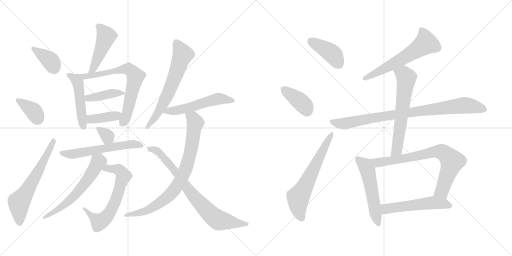
t = 0.00 s
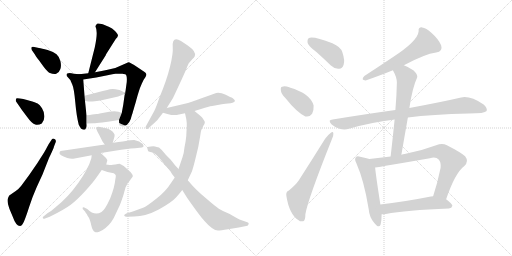
t = 3.54 s
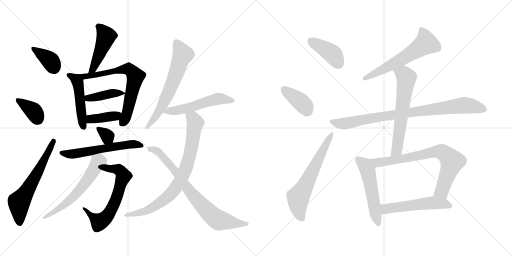
t = 7.07 s
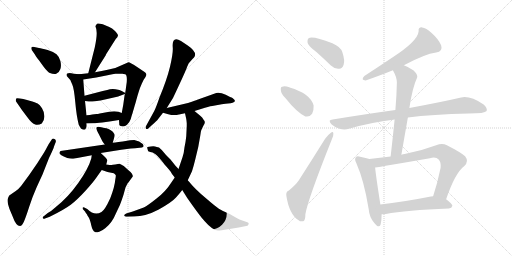
t = 10.61 s
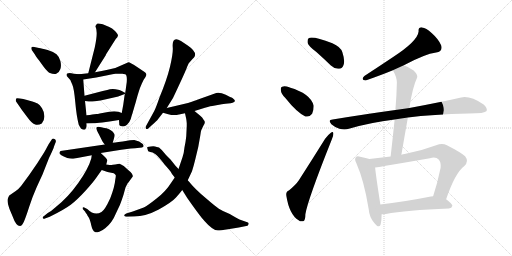
t = 14.14 s
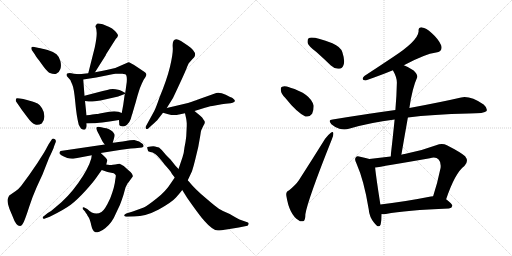
t = 17.68 s

The animated SVG that drew these frames (rendered in a browser with its animation timeline set to each time). Animation: 25 CSS @keyframes rules; one cycle of 17.68 s.

<svg version="1.1" viewBox="0 0 2048 1024" xmlns="http://www.w3.org/2000/svg">
  <g stroke="lightgray" stroke-dasharray="1,1" stroke-width="1" transform="scale(4, 4)">
    <line x1="0" y1="0" x2="256" y2="256"></line>
    <line x1="256" y1="0" x2="0" y2="256"></line>
    <line x1="128" y1="0" x2="128" y2="256"></line>
    <line x1="0" y1="128" x2="256" y2="128"></line>
    <line x1="256" y1="0" x2="512" y2="256"></line>
    <line x1="512" y1="0" x2="256" y2="256"></line>
    <line x1="384" y1="0" x2="384" y2="256"></line>
    <line x1="256" y1="128" x2="512" y2="128"></line>
  </g>
<g transform="scale(1, -1) translate(0, -850)">
   <style type="text/css">
    @keyframes keyframes0 {
      from {
       stroke: black;
       stroke-dashoffset: 374;
       stroke-width: 128;
       }
       55% {
       animation-timing-function: step-end;
       stroke: black;
       stroke-dashoffset: 0;
       stroke-width: 128;
       }
       to {
       stroke: black;
       stroke-width: 1024;
       }
       }
       #make-me-a-hanzi-animation-0 {
         animation: keyframes0 0.554362s both;
         animation-delay: 0.000000s;
         animation-timing-function: linear;
       }
    @keyframes keyframes1 {
      from {
       stroke: black;
       stroke-dashoffset: 368;
       stroke-width: 128;
       }
       55% {
       animation-timing-function: step-end;
       stroke: black;
       stroke-dashoffset: 0;
       stroke-width: 128;
       }
       to {
       stroke: black;
       stroke-width: 1024;
       }
       }
       #make-me-a-hanzi-animation-1 {
         animation: keyframes1 0.549479s both;
         animation-delay: 0.554362s;
         animation-timing-function: linear;
       }
    @keyframes keyframes2 {
      from {
       stroke: black;
       stroke-dashoffset: 620;
       stroke-width: 128;
       }
       67% {
       animation-timing-function: step-end;
       stroke: black;
       stroke-dashoffset: 0;
       stroke-width: 128;
       }
       to {
       stroke: black;
       stroke-width: 1024;
       }
       }
       #make-me-a-hanzi-animation-2 {
         animation: keyframes2 0.754557s both;
         animation-delay: 1.103841s;
         animation-timing-function: linear;
       }
    @keyframes keyframes3 {
      from {
       stroke: black;
       stroke-dashoffset: 466;
       stroke-width: 128;
       }
       60% {
       animation-timing-function: step-end;
       stroke: black;
       stroke-dashoffset: 0;
       stroke-width: 128;
       }
       to {
       stroke: black;
       stroke-width: 1024;
       }
       }
       #make-me-a-hanzi-animation-3 {
         animation: keyframes3 0.629232s both;
         animation-delay: 1.858398s;
         animation-timing-function: linear;
       }
    @keyframes keyframes4 {
      from {
       stroke: black;
       stroke-dashoffset: 481;
       stroke-width: 128;
       }
       61% {
       animation-timing-function: step-end;
       stroke: black;
       stroke-dashoffset: 0;
       stroke-width: 128;
       }
       to {
       stroke: black;
       stroke-width: 1024;
       }
       }
       #make-me-a-hanzi-animation-4 {
         animation: keyframes4 0.641439s both;
         animation-delay: 2.487630s;
         animation-timing-function: linear;
       }
    @keyframes keyframes5 {
      from {
       stroke: black;
       stroke-dashoffset: 689;
       stroke-width: 128;
       }
       69% {
       animation-timing-function: step-end;
       stroke: black;
       stroke-dashoffset: 0;
       stroke-width: 128;
       }
       to {
       stroke: black;
       stroke-width: 1024;
       }
       }
       #make-me-a-hanzi-animation-5 {
         animation: keyframes5 0.810710s both;
         animation-delay: 3.129069s;
         animation-timing-function: linear;
       }
    @keyframes keyframes6 {
      from {
       stroke: black;
       stroke-dashoffset: 410;
       stroke-width: 128;
       }
       57% {
       animation-timing-function: step-end;
       stroke: black;
       stroke-dashoffset: 0;
       stroke-width: 128;
       }
       to {
       stroke: black;
       stroke-width: 1024;
       }
       }
       #make-me-a-hanzi-animation-6 {
         animation: keyframes6 0.583659s both;
         animation-delay: 3.939779s;
         animation-timing-function: linear;
       }
    @keyframes keyframes7 {
      from {
       stroke: black;
       stroke-dashoffset: 389;
       stroke-width: 128;
       }
       56% {
       animation-timing-function: step-end;
       stroke: black;
       stroke-dashoffset: 0;
       stroke-width: 128;
       }
       to {
       stroke: black;
       stroke-width: 1024;
       }
       }
       #make-me-a-hanzi-animation-7 {
         animation: keyframes7 0.566569s both;
         animation-delay: 4.523438s;
         animation-timing-function: linear;
       }
    @keyframes keyframes8 {
      from {
       stroke: black;
       stroke-dashoffset: 330;
       stroke-width: 128;
       }
       52% {
       animation-timing-function: step-end;
       stroke: black;
       stroke-dashoffset: 0;
       stroke-width: 128;
       }
       to {
       stroke: black;
       stroke-width: 1024;
       }
       }
       #make-me-a-hanzi-animation-8 {
         animation: keyframes8 0.518555s both;
         animation-delay: 5.090007s;
         animation-timing-function: linear;
       }
    @keyframes keyframes9 {
      from {
       stroke: black;
       stroke-dashoffset: 580;
       stroke-width: 128;
       }
       65% {
       animation-timing-function: step-end;
       stroke: black;
       stroke-dashoffset: 0;
       stroke-width: 128;
       }
       to {
       stroke: black;
       stroke-width: 1024;
       }
       }
       #make-me-a-hanzi-animation-9 {
         animation: keyframes9 0.722005s both;
         animation-delay: 5.608562s;
         animation-timing-function: linear;
       }
    @keyframes keyframes10 {
      from {
       stroke: black;
       stroke-dashoffset: 643;
       stroke-width: 128;
       }
       68% {
       animation-timing-function: step-end;
       stroke: black;
       stroke-dashoffset: 0;
       stroke-width: 128;
       }
       to {
       stroke: black;
       stroke-width: 1024;
       }
       }
       #make-me-a-hanzi-animation-10 {
         animation: keyframes10 0.773275s both;
         animation-delay: 6.330567s;
         animation-timing-function: linear;
       }
    @keyframes keyframes11 {
      from {
       stroke: black;
       stroke-dashoffset: 596;
       stroke-width: 128;
       }
       66% {
       animation-timing-function: step-end;
       stroke: black;
       stroke-dashoffset: 0;
       stroke-width: 128;
       }
       to {
       stroke: black;
       stroke-width: 1024;
       }
       }
       #make-me-a-hanzi-animation-11 {
         animation: keyframes11 0.735026s both;
         animation-delay: 7.103842s;
         animation-timing-function: linear;
       }
    @keyframes keyframes12 {
      from {
       stroke: black;
       stroke-dashoffset: 632;
       stroke-width: 128;
       }
       67% {
       animation-timing-function: step-end;
       stroke: black;
       stroke-dashoffset: 0;
       stroke-width: 128;
       }
       to {
       stroke: black;
       stroke-width: 1024;
       }
       }
       #make-me-a-hanzi-animation-12 {
         animation: keyframes12 0.764323s both;
         animation-delay: 7.838868s;
         animation-timing-function: linear;
       }
    @keyframes keyframes13 {
      from {
       stroke: black;
       stroke-dashoffset: 536;
       stroke-width: 128;
       }
       64% {
       animation-timing-function: step-end;
       stroke: black;
       stroke-dashoffset: 0;
       stroke-width: 128;
       }
       to {
       stroke: black;
       stroke-width: 1024;
       }
       }
       #make-me-a-hanzi-animation-13 {
         animation: keyframes13 0.686198s both;
         animation-delay: 8.603191s;
         animation-timing-function: linear;
       }
    @keyframes keyframes14 {
      from {
       stroke: black;
       stroke-dashoffset: 812;
       stroke-width: 128;
       }
       73% {
       animation-timing-function: step-end;
       stroke: black;
       stroke-dashoffset: 0;
       stroke-width: 128;
       }
       to {
       stroke: black;
       stroke-width: 1024;
       }
       }
       #make-me-a-hanzi-animation-14 {
         animation: keyframes14 0.910807s both;
         animation-delay: 9.289389s;
         animation-timing-function: linear;
       }
    @keyframes keyframes15 {
      from {
       stroke: black;
       stroke-dashoffset: 778;
       stroke-width: 128;
       }
       72% {
       animation-timing-function: step-end;
       stroke: black;
       stroke-dashoffset: 0;
       stroke-width: 128;
       }
       to {
       stroke: black;
       stroke-width: 1024;
       }
       }
       #make-me-a-hanzi-animation-15 {
         animation: keyframes15 0.883138s both;
         animation-delay: 10.200196s;
         animation-timing-function: linear;
       }
    @keyframes keyframes16 {
      from {
       stroke: black;
       stroke-dashoffset: 408;
       stroke-width: 128;
       }
       57% {
       animation-timing-function: step-end;
       stroke: black;
       stroke-dashoffset: 0;
       stroke-width: 128;
       }
       to {
       stroke: black;
       stroke-width: 1024;
       }
       }
       #make-me-a-hanzi-animation-16 {
         animation: keyframes16 0.582031s both;
         animation-delay: 11.083334s;
         animation-timing-function: linear;
       }
    @keyframes keyframes17 {
      from {
       stroke: black;
       stroke-dashoffset: 382;
       stroke-width: 128;
       }
       55% {
       animation-timing-function: step-end;
       stroke: black;
       stroke-dashoffset: 0;
       stroke-width: 128;
       }
       to {
       stroke: black;
       stroke-width: 1024;
       }
       }
       #make-me-a-hanzi-animation-17 {
         animation: keyframes17 0.560872s both;
         animation-delay: 11.665365s;
         animation-timing-function: linear;
       }
    @keyframes keyframes18 {
      from {
       stroke: black;
       stroke-dashoffset: 627;
       stroke-width: 128;
       }
       67% {
       animation-timing-function: step-end;
       stroke: black;
       stroke-dashoffset: 0;
       stroke-width: 128;
       }
       to {
       stroke: black;
       stroke-width: 1024;
       }
       }
       #make-me-a-hanzi-animation-18 {
         animation: keyframes18 0.760254s both;
         animation-delay: 12.226237s;
         animation-timing-function: linear;
       }
    @keyframes keyframes19 {
      from {
       stroke: black;
       stroke-dashoffset: 594;
       stroke-width: 128;
       }
       66% {
       animation-timing-function: step-end;
       stroke: black;
       stroke-dashoffset: 0;
       stroke-width: 128;
       }
       to {
       stroke: black;
       stroke-width: 1024;
       }
       }
       #make-me-a-hanzi-animation-19 {
         animation: keyframes19 0.733398s both;
         animation-delay: 12.986491s;
         animation-timing-function: linear;
       }
    @keyframes keyframes20 {
      from {
       stroke: black;
       stroke-dashoffset: 875;
       stroke-width: 128;
       }
       74% {
       animation-timing-function: step-end;
       stroke: black;
       stroke-dashoffset: 0;
       stroke-width: 128;
       }
       to {
       stroke: black;
       stroke-width: 1024;
       }
       }
       #make-me-a-hanzi-animation-20 {
         animation: keyframes20 0.962077s both;
         animation-delay: 13.719889s;
         animation-timing-function: linear;
       }
    @keyframes keyframes21 {
      from {
       stroke: black;
       stroke-dashoffset: 626;
       stroke-width: 128;
       }
       67% {
       animation-timing-function: step-end;
       stroke: black;
       stroke-dashoffset: 0;
       stroke-width: 128;
       }
       to {
       stroke: black;
       stroke-width: 1024;
       }
       }
       #make-me-a-hanzi-animation-21 {
         animation: keyframes21 0.759440s both;
         animation-delay: 14.681966s;
         animation-timing-function: linear;
       }
    @keyframes keyframes22 {
      from {
       stroke: black;
       stroke-dashoffset: 530;
       stroke-width: 128;
       }
       63% {
       animation-timing-function: step-end;
       stroke: black;
       stroke-dashoffset: 0;
       stroke-width: 128;
       }
       to {
       stroke: black;
       stroke-width: 1024;
       }
       }
       #make-me-a-hanzi-animation-22 {
         animation: keyframes22 0.681315s both;
         animation-delay: 15.441406s;
         animation-timing-function: linear;
       }
    @keyframes keyframes23 {
      from {
       stroke: black;
       stroke-dashoffset: 756;
       stroke-width: 128;
       }
       71% {
       animation-timing-function: step-end;
       stroke: black;
       stroke-dashoffset: 0;
       stroke-width: 128;
       }
       to {
       stroke: black;
       stroke-width: 1024;
       }
       }
       #make-me-a-hanzi-animation-23 {
         animation: keyframes23 0.865234s both;
         animation-delay: 16.122721s;
         animation-timing-function: linear;
       }
    @keyframes keyframes24 {
      from {
       stroke: black;
       stroke-dashoffset: 537;
       stroke-width: 128;
       }
       64% {
       animation-timing-function: step-end;
       stroke: black;
       stroke-dashoffset: 0;
       stroke-width: 128;
       }
       to {
       stroke: black;
       stroke-width: 1024;
       }
       }
       #make-me-a-hanzi-animation-24 {
         animation: keyframes24 0.687012s both;
         animation-delay: 16.987955s;
         animation-timing-function: linear;
       }
</style>
<path d="M 127.0 650.5 L 141.0 630.5 Q 142.0 626.5 155.0 610.5 L 176.0 581.5 Q 190.0 564.5 197.0 559.5 Q 217.0 551.5 225.0 555.5 Q 237.0 559.5 241.5 574.0 Q 246.0 588.5 241.5 606.0 Q 237.0 623.5 226.0 633.0 Q 215.0 642.5 190.5 650.0 Q 166.0 657.5 156.0 658.5 L 137.0 662.5 Q 129.0 664.5 126.0 661.5 Q 124.0 656.5 127.0 650.5 Z" fill="lightgray"></path> 
<path d="M 63.0 446.5 L 69.0 437.5 Q 70.0 436.5 87.0 411.5 L 108.0 383.5 Q 128.0 355.5 141.0 352.0 Q 154.0 348.5 167.0 356.5 Q 178.0 367.5 177.5 385.5 Q 177.0 403.5 168.0 417.5 Q 159.0 431.5 150.5 436.0 Q 142.0 440.5 118.5 447.5 Q 95.0 454.5 93.0 454.5 L 79.0 456.5 Q 67.0 458.5 65.0 456.5 Q 63.0 454.5 63.0 446.5 Z" fill="lightgray"></path> 
<path d="M 195.0 274.5 L 189.0 263.5 Q 185.0 255.5 177.0 241.5 L 149.0 197.5 L 116.0 149.5 L 85.0 107.5 Q 74.0 93.5 63.0 86.5 L 37.0 68.5 Q 33.0 62.5 30.5 53.0 Q 28.0 43.5 38.0 14.5 L 51.0 -16.5 Q 64.0 -53.5 80.0 -53.5 Q 88.0 -53.5 95.5 -36.5 Q 103.0 -19.5 116.5 22.5 Q 130.0 64.5 147.0 102.5 L 170.0 152.5 L 196.0 218.5 Q 215.0 257.5 216.0 264.5 L 223.0 282.5 Q 225.0 291.5 218.0 294.5 Q 211.0 297.5 207.0 292.5 L 195.0 274.5 Z" fill="lightgray"></path> 
<path d="M 379.0 660.5 L 353.0 557.5 C 346.0 528.5 364.0 536.5 380.0 561.5 L 423.0 629.5 Q 423.0 630.5 425.0 634.5 L 463.0 694.5 Q 471.0 702.5 472.0 708.5 Q 472.0 713.5 460.0 726.5 Q 448.0 738.5 437.0 742.5 L 411.0 753.5 Q 392.0 757.5 388.0 755.5 Q 384.0 750.5 382.0 746.5 L 382.0 744.5 Q 393.0 723.5 379.0 660.5 Z" fill="lightgray"></path> 
<path d="M 317.0 553.5 L 295.0 555.5 Q 261.0 562.5 267.0 546.5 L 282.0 529.5 Q 282.0 527.5 289.0 512.5 Q 296.0 497.5 301.0 442.5 Q 306.0 386.5 315.0 351.5 Q 321.0 339.5 325.0 335.5 Q 340.0 325.5 344.0 338.5 Q 348.0 342.5 346.0 356.5 L 346.0 389.5 L 340.0 446.5 L 338.0 467.5 L 333.0 532.5 C 331.0 552.5 331.0 552.5 317.0 553.5 Z" fill="lightgray"></path> 
<path d="M 353.0 557.5 L 317.0 553.5 C 287.0 550.5 303.0 527.5 333.0 532.5 L 385.0 540.5 L 430.0 549.5 Q 452.0 554.5 462.0 555.5 L 490.0 555.5 Q 493.0 555.5 501.0 553.5 Q 509.0 551.5 507.0 522.5 L 501.0 478.5 C 497.0 448.5 503.0 504.5 499.0 474.5 L 493.0 431.5 Q 492.0 426.5 487.0 398.5 L 476.0 370.5 L 477.0 354.5 Q 476.0 350.5 480.0 347.5 Q 496.0 339.5 508.0 351.5 Q 519.0 362.5 523.0 374.5 Q 526.0 386.5 530.0 397.5 Q 533.0 408.5 535.0 414.5 Q 536.0 419.5 542.0 438.5 Q 547.0 457.5 548.0 459.5 Q 548.0 461.5 554.0 480.5 Q 559.0 498.5 567.0 515.5 Q 574.0 532.5 582.0 542.5 Q 589.0 552.5 582.0 559.5 Q 574.0 565.5 547.0 583.5 Q 520.0 601.5 514.0 601.5 L 461.0 578.5 L 426.0 570.5 Q 410.0 566.5 380.0 561.5 L 353.0 557.5 Z" fill="lightgray"></path> 
<path d="M 501.0 478.5 L 487.0 486.5 Q 481.0 491.5 462.0 493.5 Q 443.0 495.5 429.0 490.5 L 411.0 486.5 L 338.0 467.5 C 309.0 459.5 310.0 450.5 340.0 446.5 L 355.0 444.5 Q 360.0 442.5 379.0 445.5 Q 398.0 448.5 402.0 448.5 L 473.0 464.5 L 475.0 465.5 L 499.0 474.5 C 504.0 476.5 504.0 476.5 501.0 478.5 Z" fill="lightgray"></path> 
<path d="M 346.0 356.5 L 374.0 357.5 Q 384.0 357.5 409.0 360.5 L 438.0 364.5 L 476.0 370.5 C 506.0 375.5 515.0 387.5 487.0 398.5 L 474.0 403.5 Q 458.0 406.5 437.0 403.5 L 399.0 396.5 Q 391.0 394.5 386.0 394.5 L 369.0 392.5 Q 361.0 390.5 346.0 389.5 C 316.0 387.5 316.0 355.5 346.0 356.5 Z" fill="lightgray"></path> 
<path d="M 451.0 279.5 L 458.0 304.5 Q 460.0 312.5 456.0 316.5 Q 448.0 330.5 426.0 337.5 Q 420.0 337.5 405.0 341.5 Q 390.0 344.5 386.0 340.5 Q 382.0 336.5 396.0 312.5 L 409.0 286.5 Q 410.0 284.5 419.0 272.5 C 437.0 248.5 443.0 250.5 451.0 279.5 Z" fill="lightgray"></path> 
<path d="M 403.0 238.5 L 485.0 251.5 L 523.0 256.5 Q 545.0 258.5 549.0 258.5 L 568.0 260.5 Q 572.0 262.5 574.0 264.5 Q 575.0 268.5 571.0 274.5 Q 559.0 286.5 537.0 290.5 Q 525.0 290.5 520.0 289.5 L 491.0 284.5 L 474.0 282.5 Q 459.0 280.5 451.0 279.5 L 419.0 272.5 L 242.0 246.5 Q 238.0 242.5 238.0 239.5 Q 235.0 230.5 269.0 218.5 Q 282.0 214.5 293.0 215.5 L 367.0 229.5 L 403.0 238.5 Z" fill="lightgray"></path> 
<path d="M 446.0 190.5 Q 441.0 190.5 425.0 192.5 C 395.0 195.5 379.0 180.5 407.0 170.5 L 430.0 162.5 L 455.0 157.5 Q 461.0 153.5 463.0 149.5 Q 464.0 145.5 461.0 131.5 Q 459.0 104.5 441.0 57.5 Q 419.0 9.5 406.0 2.5 Q 378.0 -14.5 349.0 14.5 L 337.0 20.5 Q 332.0 22.5 331.0 20.5 Q 330.0 17.5 331.0 14.5 L 340.0 4.5 L 344.0 -2.5 L 346.0 -4.5 L 348.0 -7.5 Q 349.0 -11.5 355.0 -19.5 Q 360.0 -27.5 365.0 -50.5 Q 370.0 -73.5 380.0 -77.5 Q 384.0 -81.5 397.0 -76.5 Q 410.0 -71.5 422.0 -61.5 Q 449.0 -39.5 463.0 -4.5 L 480.0 31.5 Q 486.0 46.5 494.0 71.5 L 502.0 100.5 L 510.0 116.5 Q 511.0 117.5 515.0 122.5 L 531.0 144.5 Q 533.0 153.5 515.0 168.5 L 495.0 186.5 Q 482.0 194.5 478.0 195.5 Q 473.0 195.5 461.0 192.5 Q 450.0 192.5 446.0 190.5 Z" fill="lightgray"></path> 
<path d="M 425.0 192.5 L 429.0 208.5 Q 431.0 210.5 420.0 222.5 Q 409.0 233.5 403.0 238.5 C 381.0 258.5 372.0 259.5 367.0 229.5 L 365.0 216.5 Q 354.0 176.5 313.0 118.5 Q 272.0 60.5 221.0 20.5 Q 206.0 6.5 191.0 -1.5 L 176.0 -13.5 Q 170.0 -17.5 171.0 -21.5 Q 176.0 -27.5 180.0 -23.5 L 199.0 -16.5 Q 256.0 11.5 283.0 31.5 Q 309.0 51.5 341.0 86.5 Q 372.0 120.5 385.0 139.5 L 407.0 170.5 L 425.0 192.5 Z" fill="lightgray"></path> 
<path d="M 667.0 418.5 L 692.0 458.5 L 715.0 507.5 Q 744.0 569.5 749.0 584.5 L 755.0 597.5 L 769.0 613.5 Q 778.0 622.5 779.0 625.5 Q 787.0 643.5 751.0 668.5 L 724.0 686.5 Q 687.0 708.5 691.0 660.5 Q 693.0 636.5 680.0 583.5 Q 667.0 530.5 639.0 463.5 Q 623.0 417.5 617.0 406.5 L 583.0 344.5 Q 581.0 339.5 584.0 335.5 Q 587.0 331.5 593.0 336.5 L 607.0 349.5 Q 625.0 365.5 628.0 368.5 L 652.0 399.5 L 667.0 418.5 Z" fill="lightgray"></path> 
<path d="M 778.0 406.5 L 807.0 415.5 Q 834.0 424.5 849.0 426.5 L 887.0 433.5 Q 889.0 434.5 912.0 436.5 Q 935.0 437.5 940.0 446.5 Q 940.0 451.5 930.0 458.5 Q 924.0 460.5 903.0 471.5 Q 881.0 481.5 865.0 478.5 L 792.0 452.5 Q 788.0 450.5 770.0 444.5 L 752.0 438.5 L 667.0 418.5 C 638.0 411.5 623.0 407.5 652.0 399.5 L 673.0 393.5 Q 696.0 386.5 716.0 392.5 L 740.0 397.5 L 778.0 406.5 Z" fill="lightgray"></path> 
<path d="M 801.0 307.5 Q 803.0 324.5 805.0 329.5 Q 807.0 334.5 814.0 348.5 Q 824.0 361.5 815.0 370.5 Q 809.0 381.5 801.0 387.5 L 778.0 406.5 C 755.0 425.5 734.0 426.5 740.0 397.5 L 745.0 374.5 L 746.0 367.5 L 747.0 357.5 L 747.0 346.5 L 745.0 305.5 Q 743.0 285.5 738.0 261.5 Q 736.0 239.5 730.0 221.5 L 714.0 174.5 L 699.0 140.5 L 684.0 118.5 Q 663.0 84.5 625.0 55.5 Q 587.0 25.5 575.0 20.5 L 531.0 4.5 L 505.0 -3.5 Q 494.0 -8.5 498.0 -13.5 Q 501.0 -17.5 508.0 -16.5 L 537.0 -15.5 Q 582.0 -15.5 635.0 12.5 Q 687.0 41.5 704.0 60.5 Q 720.0 78.5 729.0 90.5 L 751.0 129.5 L 768.0 165.5 Q 774.0 184.5 780.0 208.5 L 793.0 262.5 L 801.0 307.5 Z" fill="lightgray"></path> 
<path d="M 714.0 174.5 L 701.0 188.5 L 682.0 212.5 L 664.0 230.5 L 647.0 250.5 L 636.0 260.5 Q 616.0 265.5 613.0 265.5 Q 591.0 263.5 589.5 262.5 Q 588.0 261.5 590.0 254.0 Q 592.0 246.5 593.0 245.5 Q 594.0 244.5 601.0 242.5 Q 610.0 242.5 622.0 233.0 Q 634.0 223.5 660.0 190.5 Q 680.0 168.5 683.0 163.0 Q 686.0 157.5 688.0 154.5 L 699.0 140.5 L 729.0 90.5 L 749.0 58.5 Q 803.0 -18.5 818.0 -33.5 Q 851.0 -71.5 872.0 -71.5 Q 882.0 -71.5 912.0 -66.5 L 955.0 -59.5 L 990.0 -52.5 Q 993.0 -50.5 994.5 -46.0 Q 996.0 -41.5 992.0 -39.5 L 958.0 -27.5 Q 944.0 -20.5 919.0 -5.5 Q 891.0 5.5 875.5 15.5 Q 860.0 25.5 821.5 59.0 Q 783.0 92.5 767.5 110.5 Q 752.0 128.5 751.0 129.5 L 714.0 174.5 Z" fill="lightgray"></path> 
<path d="M 1265.5 642.5 Q 1293.5 617.5 1323.5 588.5 Q 1339.5 573.5 1356.5 575.5 Q 1369.5 575.5 1374.5 591.5 Q 1380.5 607.5 1369.5 641.5 Q 1362.5 663.5 1329.5 677.5 Q 1250.5 707.5 1234.5 697.5 Q 1228.5 693.5 1230.5 678.5 Q 1234.5 665.5 1265.5 642.5 Z" fill="lightgray"></path> 
<path d="M 1141.5 458.5 Q 1186.5 401.5 1221.5 384.5 Q 1237.5 380.5 1248.5 395.5 Q 1255.5 408.5 1254.5 428.5 Q 1241.5 476.5 1158.5 500.5 L 1157.5 501.5 Q 1138.5 507.5 1128.5 503.5 Q 1121.5 502.5 1123.5 488.5 Q 1124.5 475.5 1141.5 458.5 Z" fill="lightgray"></path> 
<path d="M 1155.5 88.5 Q 1142.5 84.5 1145.5 66.5 Q 1157.5 -8.5 1194.5 -30.5 Q 1201.5 -37.5 1212.5 -34.5 Q 1221.5 -33.5 1221.5 -6.5 Q 1230.5 50.5 1327.5 293.5 Q 1334.5 309.5 1333.5 316.5 Q 1332.5 326.5 1323.5 319.5 Q 1313.5 312.5 1300.5 295.5 Q 1245.5 207.5 1195.5 129.5 Q 1182.5 110.5 1155.5 88.5 Z" fill="lightgray"></path> 
<path d="M 1615.5 589.5 Q 1699.5 634.5 1744.5 640.5 Q 1772.5 644.5 1764.5 669.5 Q 1754.5 693.5 1727.5 717.5 Q 1703.5 739.5 1688.5 740.5 Q 1672.5 741.5 1674.5 725.5 Q 1671.5 686.5 1569.5 620.5 Q 1515.5 584.5 1457.5 546.5 Q 1441.5 530.5 1462.5 528.5 Q 1525.5 550.5 1571.5 569.5 L 1615.5 589.5 Z" fill="lightgray"></path> 
<path d="M 1631.5 380.5 Q 1728.5 393.5 1875.5 396.5 Q 1939.5 396.5 1946.5 406.5 Q 1950.5 418.5 1934.5 432.5 Q 1880.5 468.5 1844.5 460.5 Q 1766.5 442.5 1637.5 418.5 L 1581.5 410.5 Q 1464.5 394.5 1330.5 372.5 Q 1309.5 371.5 1325.5 353.5 Q 1340.5 340.5 1357.5 335.5 Q 1379.5 329.5 1395.5 335.5 Q 1480.5 360.5 1578.5 372.5 L 1631.5 380.5 Z" fill="lightgray"></path> 
<path d="M 1605.5 231.5 Q 1618.5 307.5 1631.5 380.5 L 1637.5 418.5 Q 1649.5 499.5 1668.5 540.5 Q 1672.5 550.5 1654.5 568.5 Q 1632.5 583.5 1615.5 589.5 C 1587.5 601.5 1557.5 596.5 1571.5 569.5 Q 1587.5 541.5 1587.5 520.5 Q 1586.5 468.5 1581.5 410.5 L 1578.5 372.5 Q 1571.5 302.5 1562.5 224.5 C 1559.5 194.5 1600.5 201.5 1605.5 231.5 Z" fill="lightgray"></path> 
<path d="M 1477.5 214.5 Q 1465.5 218.5 1440.5 223.5 Q 1427.5 227.5 1423.5 221.5 Q 1416.5 214.5 1425.5 197.5 Q 1456.5 127.5 1474.5 15.5 Q 1477.5 -18.5 1496.5 -40.5 Q 1515.5 -65.5 1522.5 -47.5 Q 1526.5 -31.5 1526.5 -6.5 L 1521.5 32.5 Q 1503.5 147.5 1500.5 180.5 C 1497.5 208.5 1497.5 208.5 1477.5 214.5 Z" fill="lightgray"></path> 
<path d="M 1784.5 53.5 Q 1820.5 159.5 1857.5 186.5 Q 1876.5 205.5 1860.5 225.5 Q 1842.5 241.5 1787.5 269.5 Q 1768.5 278.5 1744.5 269.5 Q 1680.5 245.5 1618.5 234.5 Q 1611.5 233.5 1605.5 231.5 L 1562.5 224.5 Q 1519.5 220.5 1477.5 214.5 C 1447.5 210.5 1470.5 176.5 1500.5 180.5 Q 1524.5 183.5 1719.5 217.5 Q 1744.5 223.5 1754.5 212.5 Q 1764.5 202.5 1762.5 179.5 Q 1749.5 116.5 1732.5 65.5 C 1723.5 36.5 1774.5 25.5 1784.5 53.5 Z" fill="lightgray"></path> 
<path d="M 1526.5 -6.5 Q 1533.5 -6.5 1543.5 -5.5 Q 1622.5 9.5 1795.5 16.5 Q 1807.5 17.5 1809.5 27.5 Q 1809.5 34.5 1784.5 53.5 C 1764.5 69.5 1762.5 68.5 1732.5 65.5 Q 1728.5 65.5 1723.5 64.5 Q 1611.5 42.5 1521.5 32.5 C 1491.5 29.5 1496.5 -7.5 1526.5 -6.5 Z" fill="lightgray"></path> 
      <clipPath id="make-me-a-hanzi-clip-0">
      <path d="M 127.0 650.5 L 141.0 630.5 Q 142.0 626.5 155.0 610.5 L 176.0 581.5 Q 190.0 564.5 197.0 559.5 Q 217.0 551.5 225.0 555.5 Q 237.0 559.5 241.5 574.0 Q 246.0 588.5 241.5 606.0 Q 237.0 623.5 226.0 633.0 Q 215.0 642.5 190.5 650.0 Q 166.0 657.5 156.0 658.5 L 137.0 662.5 Q 129.0 664.5 126.0 661.5 Q 124.0 656.5 127.0 650.5 Z" fill="lightgray"></path>
      </clipPath>
      <path clip-path="url(#make-me-a-hanzi-clip-0)" d="M 132.0 656.5 L 197.0 611.5 L 217.0 578.5 " fill="none" id="make-me-a-hanzi-animation-0" stroke-dasharray="246 492" stroke-linecap="round"></path>

      <clipPath id="make-me-a-hanzi-clip-1">
      <path d="M 63.0 446.5 L 69.0 437.5 Q 70.0 436.5 87.0 411.5 L 108.0 383.5 Q 128.0 355.5 141.0 352.0 Q 154.0 348.5 167.0 356.5 Q 178.0 367.5 177.5 385.5 Q 177.0 403.5 168.0 417.5 Q 159.0 431.5 150.5 436.0 Q 142.0 440.5 118.5 447.5 Q 95.0 454.5 93.0 454.5 L 79.0 456.5 Q 67.0 458.5 65.0 456.5 Q 63.0 454.5 63.0 446.5 Z" fill="lightgray"></path>
      </clipPath>
      <path clip-path="url(#make-me-a-hanzi-clip-1)" d="M 72.0 449.5 L 134.0 406.5 L 152.0 374.5 " fill="none" id="make-me-a-hanzi-animation-1" stroke-dasharray="240 480" stroke-linecap="round"></path>

      <clipPath id="make-me-a-hanzi-clip-2">
      <path d="M 195.0 274.5 L 189.0 263.5 Q 185.0 255.5 177.0 241.5 L 149.0 197.5 L 116.0 149.5 L 85.0 107.5 Q 74.0 93.5 63.0 86.5 L 37.0 68.5 Q 33.0 62.5 30.5 53.0 Q 28.0 43.5 38.0 14.5 L 51.0 -16.5 Q 64.0 -53.5 80.0 -53.5 Q 88.0 -53.5 95.5 -36.5 Q 103.0 -19.5 116.5 22.5 Q 130.0 64.5 147.0 102.5 L 170.0 152.5 L 196.0 218.5 Q 215.0 257.5 216.0 264.5 L 223.0 282.5 Q 225.0 291.5 218.0 294.5 Q 211.0 297.5 207.0 292.5 L 195.0 274.5 Z" fill="lightgray"></path>
      </clipPath>
      <path clip-path="url(#make-me-a-hanzi-clip-2)" d="M 79.0 -41.5 L 76.0 41.5 L 147.0 155.5 L 214.0 285.5 " fill="none" id="make-me-a-hanzi-animation-2" stroke-dasharray="492 984" stroke-linecap="round"></path>

      <clipPath id="make-me-a-hanzi-clip-3">
      <path d="M 379.0 660.5 L 353.0 557.5 C 346.0 528.5 364.0 536.5 380.0 561.5 L 423.0 629.5 Q 423.0 630.5 425.0 634.5 L 463.0 694.5 Q 471.0 702.5 472.0 708.5 Q 472.0 713.5 460.0 726.5 Q 448.0 738.5 437.0 742.5 L 411.0 753.5 Q 392.0 757.5 388.0 755.5 Q 384.0 750.5 382.0 746.5 L 382.0 744.5 Q 393.0 723.5 379.0 660.5 Z" fill="lightgray"></path>
      </clipPath>
      <path clip-path="url(#make-me-a-hanzi-clip-3)" d="M 393.0 745.5 L 425.0 706.5 L 371.0 573.5 L 359.0 563.5 " fill="none" id="make-me-a-hanzi-animation-3" stroke-dasharray="338 676" stroke-linecap="round"></path>

      <clipPath id="make-me-a-hanzi-clip-4">
      <path d="M 317.0 553.5 L 295.0 555.5 Q 261.0 562.5 267.0 546.5 L 282.0 529.5 Q 282.0 527.5 289.0 512.5 Q 296.0 497.5 301.0 442.5 Q 306.0 386.5 315.0 351.5 Q 321.0 339.5 325.0 335.5 Q 340.0 325.5 344.0 338.5 Q 348.0 342.5 346.0 356.5 L 346.0 389.5 L 340.0 446.5 L 338.0 467.5 L 333.0 532.5 C 331.0 552.5 331.0 552.5 317.0 553.5 Z" fill="lightgray"></path>
      </clipPath>
      <path clip-path="url(#make-me-a-hanzi-clip-4)" d="M 278.0 548.5 L 299.0 537.5 L 310.0 523.5 L 334.0 341.5 " fill="none" id="make-me-a-hanzi-animation-4" stroke-dasharray="353 706" stroke-linecap="round"></path>

      <clipPath id="make-me-a-hanzi-clip-5">
      <path d="M 353.0 557.5 L 317.0 553.5 C 287.0 550.5 303.0 527.5 333.0 532.5 L 385.0 540.5 L 430.0 549.5 Q 452.0 554.5 462.0 555.5 L 490.0 555.5 Q 493.0 555.5 501.0 553.5 Q 509.0 551.5 507.0 522.5 L 501.0 478.5 C 497.0 448.5 503.0 504.5 499.0 474.5 L 493.0 431.5 Q 492.0 426.5 487.0 398.5 L 476.0 370.5 L 477.0 354.5 Q 476.0 350.5 480.0 347.5 Q 496.0 339.5 508.0 351.5 Q 519.0 362.5 523.0 374.5 Q 526.0 386.5 530.0 397.5 Q 533.0 408.5 535.0 414.5 Q 536.0 419.5 542.0 438.5 Q 547.0 457.5 548.0 459.5 Q 548.0 461.5 554.0 480.5 Q 559.0 498.5 567.0 515.5 Q 574.0 532.5 582.0 542.5 Q 589.0 552.5 582.0 559.5 Q 574.0 565.5 547.0 583.5 Q 520.0 601.5 514.0 601.5 L 461.0 578.5 L 426.0 570.5 Q 410.0 566.5 380.0 561.5 L 353.0 557.5 Z" fill="lightgray"></path>
      </clipPath>
      <path clip-path="url(#make-me-a-hanzi-clip-5)" d="M 323.0 550.5 L 351.0 545.5 L 502.0 574.5 L 515.0 574.5 L 538.0 552.5 L 542.0 544.5 L 511.0 408.5 L 489.0 355.5 " fill="none" id="make-me-a-hanzi-animation-5" stroke-dasharray="561 1122" stroke-linecap="round"></path>

      <clipPath id="make-me-a-hanzi-clip-6">
      <path d="M 501.0 478.5 L 487.0 486.5 Q 481.0 491.5 462.0 493.5 Q 443.0 495.5 429.0 490.5 L 411.0 486.5 L 338.0 467.5 C 309.0 459.5 310.0 450.5 340.0 446.5 L 355.0 444.5 Q 360.0 442.5 379.0 445.5 Q 398.0 448.5 402.0 448.5 L 473.0 464.5 L 475.0 465.5 L 499.0 474.5 C 504.0 476.5 504.0 476.5 501.0 478.5 Z" fill="lightgray"></path>
      </clipPath>
      <path clip-path="url(#make-me-a-hanzi-clip-6)" d="M 347.0 463.5 L 352.0 457.5 L 370.0 458.5 L 438.0 475.5 L 496.0 478.5 " fill="none" id="make-me-a-hanzi-animation-6" stroke-dasharray="282 564" stroke-linecap="round"></path>

      <clipPath id="make-me-a-hanzi-clip-7">
      <path d="M 346.0 356.5 L 374.0 357.5 Q 384.0 357.5 409.0 360.5 L 438.0 364.5 L 476.0 370.5 C 506.0 375.5 515.0 387.5 487.0 398.5 L 474.0 403.5 Q 458.0 406.5 437.0 403.5 L 399.0 396.5 Q 391.0 394.5 386.0 394.5 L 369.0 392.5 Q 361.0 390.5 346.0 389.5 C 316.0 387.5 316.0 355.5 346.0 356.5 Z" fill="lightgray"></path>
      </clipPath>
      <path clip-path="url(#make-me-a-hanzi-clip-7)" d="M 353.0 362.5 L 361.0 373.5 L 463.0 386.5 L 478.0 394.5 " fill="none" id="make-me-a-hanzi-animation-7" stroke-dasharray="261 522" stroke-linecap="round"></path>

      <clipPath id="make-me-a-hanzi-clip-8">
      <path d="M 451.0 279.5 L 458.0 304.5 Q 460.0 312.5 456.0 316.5 Q 448.0 330.5 426.0 337.5 Q 420.0 337.5 405.0 341.5 Q 390.0 344.5 386.0 340.5 Q 382.0 336.5 396.0 312.5 L 409.0 286.5 Q 410.0 284.5 419.0 272.5 C 437.0 248.5 443.0 250.5 451.0 279.5 Z" fill="lightgray"></path>
      </clipPath>
      <path clip-path="url(#make-me-a-hanzi-clip-8)" d="M 391.0 336.5 L 430.0 304.5 L 422.0 282.5 " fill="none" id="make-me-a-hanzi-animation-8" stroke-dasharray="202 404" stroke-linecap="round"></path>

      <clipPath id="make-me-a-hanzi-clip-9">
      <path d="M 403.0 238.5 L 485.0 251.5 L 523.0 256.5 Q 545.0 258.5 549.0 258.5 L 568.0 260.5 Q 572.0 262.5 574.0 264.5 Q 575.0 268.5 571.0 274.5 Q 559.0 286.5 537.0 290.5 Q 525.0 290.5 520.0 289.5 L 491.0 284.5 L 474.0 282.5 Q 459.0 280.5 451.0 279.5 L 419.0 272.5 L 242.0 246.5 Q 238.0 242.5 238.0 239.5 Q 235.0 230.5 269.0 218.5 Q 282.0 214.5 293.0 215.5 L 367.0 229.5 L 403.0 238.5 Z" fill="lightgray"></path>
      </clipPath>
      <path clip-path="url(#make-me-a-hanzi-clip-9)" d="M 247.0 238.5 L 288.0 233.5 L 525.0 273.5 L 567.0 267.5 " fill="none" id="make-me-a-hanzi-animation-9" stroke-dasharray="452 904" stroke-linecap="round"></path>

      <clipPath id="make-me-a-hanzi-clip-10">
      <path d="M 446.0 190.5 Q 441.0 190.5 425.0 192.5 C 395.0 195.5 379.0 180.5 407.0 170.5 L 430.0 162.5 L 455.0 157.5 Q 461.0 153.5 463.0 149.5 Q 464.0 145.5 461.0 131.5 Q 459.0 104.5 441.0 57.5 Q 419.0 9.5 406.0 2.5 Q 378.0 -14.5 349.0 14.5 L 337.0 20.5 Q 332.0 22.5 331.0 20.5 Q 330.0 17.5 331.0 14.5 L 340.0 4.5 L 344.0 -2.5 L 346.0 -4.5 L 348.0 -7.5 Q 349.0 -11.5 355.0 -19.5 Q 360.0 -27.5 365.0 -50.5 Q 370.0 -73.5 380.0 -77.5 Q 384.0 -81.5 397.0 -76.5 Q 410.0 -71.5 422.0 -61.5 Q 449.0 -39.5 463.0 -4.5 L 480.0 31.5 Q 486.0 46.5 494.0 71.5 L 502.0 100.5 L 510.0 116.5 Q 511.0 117.5 515.0 122.5 L 531.0 144.5 Q 533.0 153.5 515.0 168.5 L 495.0 186.5 Q 482.0 194.5 478.0 195.5 Q 473.0 195.5 461.0 192.5 Q 450.0 192.5 446.0 190.5 Z" fill="lightgray"></path>
      </clipPath>
      <path clip-path="url(#make-me-a-hanzi-clip-10)" d="M 415.0 173.5 L 431.0 177.5 L 474.0 171.5 L 494.0 145.5 L 471.0 70.5 L 445.0 11.5 L 423.0 -20.5 L 395.0 -35.5 L 334.0 17.5 " fill="none" id="make-me-a-hanzi-animation-10" stroke-dasharray="515 1030" stroke-linecap="round"></path>

      <clipPath id="make-me-a-hanzi-clip-11">
      <path d="M 425.0 192.5 L 429.0 208.5 Q 431.0 210.5 420.0 222.5 Q 409.0 233.5 403.0 238.5 C 381.0 258.5 372.0 259.5 367.0 229.5 L 365.0 216.5 Q 354.0 176.5 313.0 118.5 Q 272.0 60.5 221.0 20.5 Q 206.0 6.5 191.0 -1.5 L 176.0 -13.5 Q 170.0 -17.5 171.0 -21.5 Q 176.0 -27.5 180.0 -23.5 L 199.0 -16.5 Q 256.0 11.5 283.0 31.5 Q 309.0 51.5 341.0 86.5 Q 372.0 120.5 385.0 139.5 L 407.0 170.5 L 425.0 192.5 Z" fill="lightgray"></path>
      </clipPath>
      <path clip-path="url(#make-me-a-hanzi-clip-11)" d="M 375.0 221.5 L 392.0 201.5 L 320.0 92.5 L 253.0 27.5 L 176.0 -19.5 " fill="none" id="make-me-a-hanzi-animation-11" stroke-dasharray="468 936" stroke-linecap="round"></path>

      <clipPath id="make-me-a-hanzi-clip-12">
      <path d="M 667.0 418.5 L 692.0 458.5 L 715.0 507.5 Q 744.0 569.5 749.0 584.5 L 755.0 597.5 L 769.0 613.5 Q 778.0 622.5 779.0 625.5 Q 787.0 643.5 751.0 668.5 L 724.0 686.5 Q 687.0 708.5 691.0 660.5 Q 693.0 636.5 680.0 583.5 Q 667.0 530.5 639.0 463.5 Q 623.0 417.5 617.0 406.5 L 583.0 344.5 Q 581.0 339.5 584.0 335.5 Q 587.0 331.5 593.0 336.5 L 607.0 349.5 Q 625.0 365.5 628.0 368.5 L 652.0 399.5 L 667.0 418.5 Z" fill="lightgray"></path>
      </clipPath>
      <path clip-path="url(#make-me-a-hanzi-clip-12)" d="M 709.0 675.5 L 731.0 632.5 L 702.0 547.5 L 653.0 436.5 L 608.0 362.5 L 588.0 340.5 " fill="none" id="make-me-a-hanzi-animation-12" stroke-dasharray="504 1008" stroke-linecap="round"></path>

      <clipPath id="make-me-a-hanzi-clip-13">
      <path d="M 778.0 406.5 L 807.0 415.5 Q 834.0 424.5 849.0 426.5 L 887.0 433.5 Q 889.0 434.5 912.0 436.5 Q 935.0 437.5 940.0 446.5 Q 940.0 451.5 930.0 458.5 Q 924.0 460.5 903.0 471.5 Q 881.0 481.5 865.0 478.5 L 792.0 452.5 Q 788.0 450.5 770.0 444.5 L 752.0 438.5 L 667.0 418.5 C 638.0 411.5 623.0 407.5 652.0 399.5 L 673.0 393.5 Q 696.0 386.5 716.0 392.5 L 740.0 397.5 L 778.0 406.5 Z" fill="lightgray"></path>
      </clipPath>
      <path clip-path="url(#make-me-a-hanzi-clip-13)" d="M 658.0 402.5 L 755.0 419.5 L 872.0 455.5 L 931.0 448.5 " fill="none" id="make-me-a-hanzi-animation-13" stroke-dasharray="408 816" stroke-linecap="round"></path>

      <clipPath id="make-me-a-hanzi-clip-14">
      <path d="M 801.0 307.5 Q 803.0 324.5 805.0 329.5 Q 807.0 334.5 814.0 348.5 Q 824.0 361.5 815.0 370.5 Q 809.0 381.5 801.0 387.5 L 778.0 406.5 C 755.0 425.5 734.0 426.5 740.0 397.5 L 745.0 374.5 L 746.0 367.5 L 747.0 357.5 L 747.0 346.5 L 745.0 305.5 Q 743.0 285.5 738.0 261.5 Q 736.0 239.5 730.0 221.5 L 714.0 174.5 L 699.0 140.5 L 684.0 118.5 Q 663.0 84.5 625.0 55.5 Q 587.0 25.5 575.0 20.5 L 531.0 4.5 L 505.0 -3.5 Q 494.0 -8.5 498.0 -13.5 Q 501.0 -17.5 508.0 -16.5 L 537.0 -15.5 Q 582.0 -15.5 635.0 12.5 Q 687.0 41.5 704.0 60.5 Q 720.0 78.5 729.0 90.5 L 751.0 129.5 L 768.0 165.5 Q 774.0 184.5 780.0 208.5 L 793.0 262.5 L 801.0 307.5 Z" fill="lightgray"></path>
      </clipPath>
      <path clip-path="url(#make-me-a-hanzi-clip-14)" d="M 748.0 393.5 L 773.0 374.5 L 781.0 357.5 L 749.0 192.5 L 716.0 120.5 L 677.0 68.5 L 619.0 25.5 L 580.0 5.5 L 504.0 -10.5 " fill="none" id="make-me-a-hanzi-animation-14" stroke-dasharray="684 1368" stroke-linecap="round"></path>

      <clipPath id="make-me-a-hanzi-clip-15">
      <path d="M 714.0 174.5 L 701.0 188.5 L 682.0 212.5 L 664.0 230.5 L 647.0 250.5 L 636.0 260.5 Q 616.0 265.5 613.0 265.5 Q 591.0 263.5 589.5 262.5 Q 588.0 261.5 590.0 254.0 Q 592.0 246.5 593.0 245.5 Q 594.0 244.5 601.0 242.5 Q 610.0 242.5 622.0 233.0 Q 634.0 223.5 660.0 190.5 Q 680.0 168.5 683.0 163.0 Q 686.0 157.5 688.0 154.5 L 699.0 140.5 L 729.0 90.5 L 749.0 58.5 Q 803.0 -18.5 818.0 -33.5 Q 851.0 -71.5 872.0 -71.5 Q 882.0 -71.5 912.0 -66.5 L 955.0 -59.5 L 990.0 -52.5 Q 993.0 -50.5 994.5 -46.0 Q 996.0 -41.5 992.0 -39.5 L 958.0 -27.5 Q 944.0 -20.5 919.0 -5.5 Q 891.0 5.5 875.5 15.5 Q 860.0 25.5 821.5 59.0 Q 783.0 92.5 767.5 110.5 Q 752.0 128.5 751.0 129.5 L 714.0 174.5 Z" fill="lightgray"></path>
      </clipPath>
      <path clip-path="url(#make-me-a-hanzi-clip-15)" d="M 594.0 258.5 L 632.0 245.5 L 641.0 236.5 L 707.0 158.5 L 776.0 63.5 L 863.0 -23.5 L 884.0 -32.5 L 987.0 -45.5 " fill="none" id="make-me-a-hanzi-animation-15" stroke-dasharray="650 1300" stroke-linecap="round"></path>

      <clipPath id="make-me-a-hanzi-clip-16">
      <path d="M 1265.5 642.5 Q 1293.5 617.5 1323.5 588.5 Q 1339.5 573.5 1356.5 575.5 Q 1369.5 575.5 1374.5 591.5 Q 1380.5 607.5 1369.5 641.5 Q 1362.5 663.5 1329.5 677.5 Q 1250.5 707.5 1234.5 697.5 Q 1228.5 693.5 1230.5 678.5 Q 1234.5 665.5 1265.5 642.5 Z" fill="lightgray"></path>
      </clipPath>
      <path clip-path="url(#make-me-a-hanzi-clip-16)" d="M 1240.5 689.5 L 1328.5 635.5 L 1355.5 594.5 " fill="none" id="make-me-a-hanzi-animation-16" stroke-dasharray="280 560" stroke-linecap="round"></path>

      <clipPath id="make-me-a-hanzi-clip-17">
      <path d="M 1141.5 458.5 Q 1186.5 401.5 1221.5 384.5 Q 1237.5 380.5 1248.5 395.5 Q 1255.5 408.5 1254.5 428.5 Q 1241.5 476.5 1158.5 500.5 L 1157.5 501.5 Q 1138.5 507.5 1128.5 503.5 Q 1121.5 502.5 1123.5 488.5 Q 1124.5 475.5 1141.5 458.5 Z" fill="lightgray"></path>
      </clipPath>
      <path clip-path="url(#make-me-a-hanzi-clip-17)" d="M 1136.5 492.5 L 1212.5 433.5 L 1227.5 407.5 " fill="none" id="make-me-a-hanzi-animation-17" stroke-dasharray="254 508" stroke-linecap="round"></path>

      <clipPath id="make-me-a-hanzi-clip-18">
      <path d="M 1155.5 88.5 Q 1142.5 84.5 1145.5 66.5 Q 1157.5 -8.5 1194.5 -30.5 Q 1201.5 -37.5 1212.5 -34.5 Q 1221.5 -33.5 1221.5 -6.5 Q 1230.5 50.5 1327.5 293.5 Q 1334.5 309.5 1333.5 316.5 Q 1332.5 326.5 1323.5 319.5 Q 1313.5 312.5 1300.5 295.5 Q 1245.5 207.5 1195.5 129.5 Q 1182.5 110.5 1155.5 88.5 Z" fill="lightgray"></path>
      </clipPath>
      <path clip-path="url(#make-me-a-hanzi-clip-18)" d="M 1206.5 -22.5 L 1194.5 8.5 L 1192.5 60.5 L 1326.5 312.5 " fill="none" id="make-me-a-hanzi-animation-18" stroke-dasharray="499 998" stroke-linecap="round"></path>

      <clipPath id="make-me-a-hanzi-clip-19">
      <path d="M 1615.5 589.5 Q 1699.5 634.5 1744.5 640.5 Q 1772.5 644.5 1764.5 669.5 Q 1754.5 693.5 1727.5 717.5 Q 1703.5 739.5 1688.5 740.5 Q 1672.5 741.5 1674.5 725.5 Q 1671.5 686.5 1569.5 620.5 Q 1515.5 584.5 1457.5 546.5 Q 1441.5 530.5 1462.5 528.5 Q 1525.5 550.5 1571.5 569.5 L 1615.5 589.5 Z" fill="lightgray"></path>
      </clipPath>
      <path clip-path="url(#make-me-a-hanzi-clip-19)" d="M 1685.5 729.5 L 1695.5 715.5 L 1703.5 677.5 L 1599.5 609.5 L 1459.5 537.5 " fill="none" id="make-me-a-hanzi-animation-19" stroke-dasharray="466 932" stroke-linecap="round"></path>

      <clipPath id="make-me-a-hanzi-clip-20">
      <path d="M 1631.5 380.5 Q 1728.5 393.5 1875.5 396.5 Q 1939.5 396.5 1946.5 406.5 Q 1950.5 418.5 1934.5 432.5 Q 1880.5 468.5 1844.5 460.5 Q 1766.5 442.5 1637.5 418.5 L 1581.5 410.5 Q 1464.5 394.5 1330.5 372.5 Q 1309.5 371.5 1325.5 353.5 Q 1340.5 340.5 1357.5 335.5 Q 1379.5 329.5 1395.5 335.5 Q 1480.5 360.5 1578.5 372.5 L 1631.5 380.5 Z" fill="lightgray"></path>
      </clipPath>
      <path clip-path="url(#make-me-a-hanzi-clip-20)" d="M 1327.5 363.5 L 1384.5 356.5 L 1532.5 385.5 L 1854.5 429.5 L 1938.5 412.5 " fill="none" id="make-me-a-hanzi-animation-20" stroke-dasharray="747 1494" stroke-linecap="round"></path>

      <clipPath id="make-me-a-hanzi-clip-21">
      <path d="M 1605.5 231.5 Q 1618.5 307.5 1631.5 380.5 L 1637.5 418.5 Q 1649.5 499.5 1668.5 540.5 Q 1672.5 550.5 1654.5 568.5 Q 1632.5 583.5 1615.5 589.5 C 1587.5 601.5 1557.5 596.5 1571.5 569.5 Q 1587.5 541.5 1587.5 520.5 Q 1586.5 468.5 1581.5 410.5 L 1578.5 372.5 Q 1571.5 302.5 1562.5 224.5 C 1559.5 194.5 1600.5 201.5 1605.5 231.5 Z" fill="lightgray"></path>
      </clipPath>
      <path clip-path="url(#make-me-a-hanzi-clip-21)" d="M 1580.5 565.5 L 1611.5 555.5 L 1625.5 536.5 L 1588.5 257.5 L 1568.5 231.5 " fill="none" id="make-me-a-hanzi-animation-21" stroke-dasharray="498 996" stroke-linecap="round"></path>

      <clipPath id="make-me-a-hanzi-clip-22">
      <path d="M 1477.5 214.5 Q 1465.5 218.5 1440.5 223.5 Q 1427.5 227.5 1423.5 221.5 Q 1416.5 214.5 1425.5 197.5 Q 1456.5 127.5 1474.5 15.5 Q 1477.5 -18.5 1496.5 -40.5 Q 1515.5 -65.5 1522.5 -47.5 Q 1526.5 -31.5 1526.5 -6.5 L 1521.5 32.5 Q 1503.5 147.5 1500.5 180.5 C 1497.5 208.5 1497.5 208.5 1477.5 214.5 Z" fill="lightgray"></path>
      </clipPath>
      <path clip-path="url(#make-me-a-hanzi-clip-22)" d="M 1432.5 213.5 L 1459.5 189.5 L 1469.5 170.5 L 1510.5 -41.5 " fill="none" id="make-me-a-hanzi-animation-22" stroke-dasharray="402 804" stroke-linecap="round"></path>

      <clipPath id="make-me-a-hanzi-clip-23">
      <path d="M 1784.5 53.5 Q 1820.5 159.5 1857.5 186.5 Q 1876.5 205.5 1860.5 225.5 Q 1842.5 241.5 1787.5 269.5 Q 1768.5 278.5 1744.5 269.5 Q 1680.5 245.5 1618.5 234.5 Q 1611.5 233.5 1605.5 231.5 L 1562.5 224.5 Q 1519.5 220.5 1477.5 214.5 C 1447.5 210.5 1470.5 176.5 1500.5 180.5 Q 1524.5 183.5 1719.5 217.5 Q 1744.5 223.5 1754.5 212.5 Q 1764.5 202.5 1762.5 179.5 Q 1749.5 116.5 1732.5 65.5 C 1723.5 36.5 1774.5 25.5 1784.5 53.5 Z" fill="lightgray"></path>
      </clipPath>
      <path clip-path="url(#make-me-a-hanzi-clip-23)" d="M 1485.5 211.5 L 1520.5 201.5 L 1652.5 221.5 L 1730.5 241.5 L 1771.5 240.5 L 1808.5 204.5 L 1767.5 85.5 L 1740.5 70.5 " fill="none" id="make-me-a-hanzi-animation-23" stroke-dasharray="628 1256" stroke-linecap="round"></path>

      <clipPath id="make-me-a-hanzi-clip-24">
      <path d="M 1526.5 -6.5 Q 1533.5 -6.5 1543.5 -5.5 Q 1622.5 9.5 1795.5 16.5 Q 1807.5 17.5 1809.5 27.5 Q 1809.5 34.5 1784.5 53.5 C 1764.5 69.5 1762.5 68.5 1732.5 65.5 Q 1728.5 65.5 1723.5 64.5 Q 1611.5 42.5 1521.5 32.5 C 1491.5 29.5 1496.5 -7.5 1526.5 -6.5 Z" fill="lightgray"></path>
      </clipPath>
      <path clip-path="url(#make-me-a-hanzi-clip-24)" d="M 1530.5 0.5 L 1543.5 15.5 L 1719.5 38.5 L 1773.5 36.5 L 1801.5 27.5 " fill="none" id="make-me-a-hanzi-animation-24" stroke-dasharray="409 818" stroke-linecap="round"></path>

</g>
</svg>
